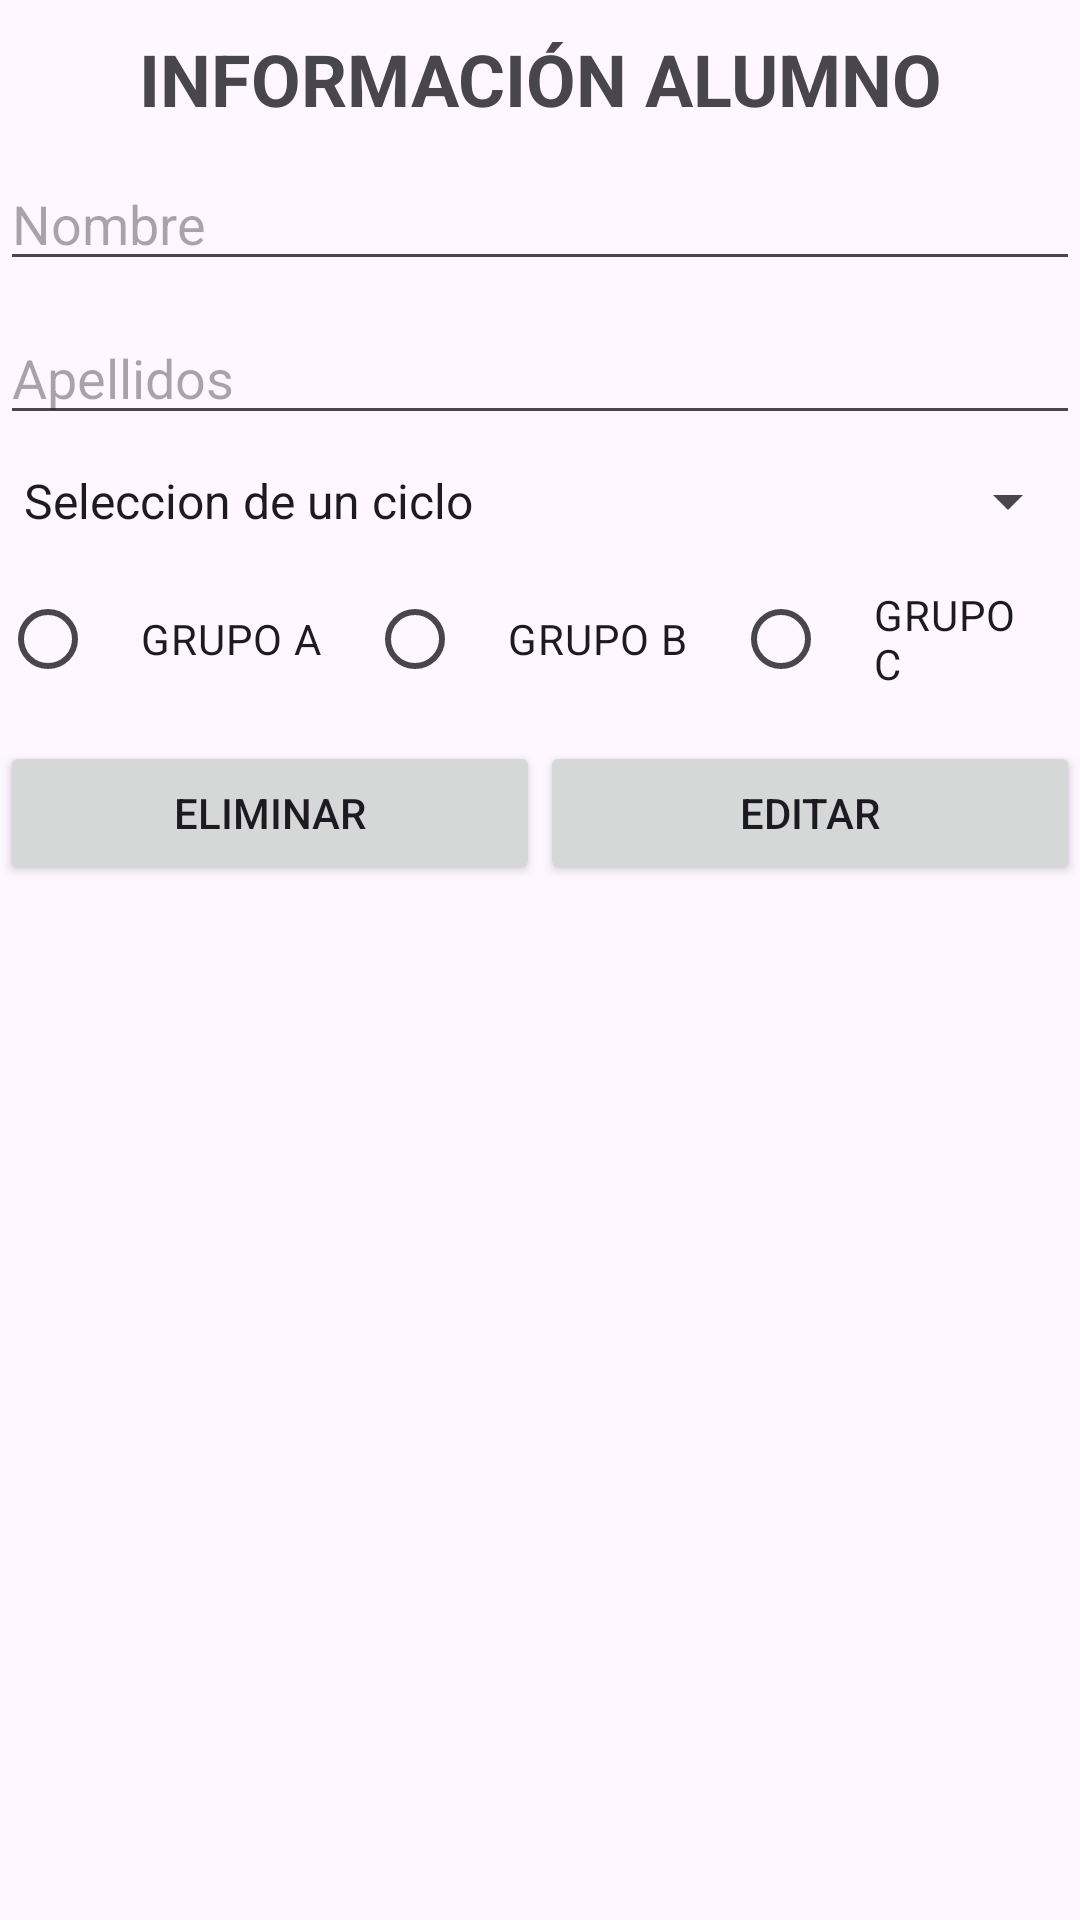

Here is an Android app screen rendered from its layout file. Give the layout XML and the strings, colors and styles it references.
<!-- AndroidManifest.xml: application theme Theme._05EjemploBinding -->
<!-- res/layout/activity_edit_alumno.xml -->
<?xml version="1.0" encoding="utf-8"?>
<LinearLayout xmlns:android="http://schemas.android.com/apk/res/android"
    xmlns:app="http://schemas.android.com/apk/res-auto"
    xmlns:tools="http://schemas.android.com/tools"
    android:layout_width="match_parent"
    android:layout_height="match_parent"
    android:orientation="vertical"
    tools:context=".EditAlumnoActivity">

<TextView
android:id="@+id/textView"
android:layout_width="match_parent"
android:layout_height="wrap_content"
android:layout_marginTop="10dp"
android:gravity="center"
android:text="@string/etiqueta"
android:textSize="24sp"
android:textStyle="bold" />

<EditText
android:id="@+id/txtNombreEditAlumno"
android:layout_width="match_parent"
android:layout_height="wrap_content"
android:layout_marginTop="10dp"
android:ems="10"
android:hint="@string/nombre"
android:inputType="text" />

<EditText
android:id="@+id/txtApellidosEditAlumno"
android:layout_width="match_parent"
android:layout_height="wrap_content"
android:layout_marginTop="10dp"
android:ems="10"
android:hint="@string/apellidos"
android:inputType="text" />

<Spinner
android:id="@+id/spCiclosEditAlumno"
android:layout_width="match_parent"
android:layout_height="wrap_content"
android:layout_marginTop="10dp"
android:entries="@array/spciclos" />

<RadioGroup
android:id="@+id/rgGrupoEditAlumno"
android:layout_width="match_parent"
android:layout_height="wrap_content"
android:layout_marginTop="10dp"
android:gravity="center"
android:orientation="horizontal">

<RadioButton
    android:id="@+id/rbGrupoAEditAlumno"
    android:layout_width="wrap_content"
    android:layout_height="wrap_content"
    android:paddingLeft="15dp"
    android:paddingRight="15dp"
    android:text="@string/grupoa" />

<RadioButton
    android:id="@+id/rbGrupoBEditAlumno"
    android:layout_width="wrap_content"
    android:layout_height="wrap_content"
    android:paddingLeft="15dp"
    android:paddingRight="15dp"
    android:text="@string/grupob" />

<RadioButton
    android:id="@+id/rbGrupoCEdditAlumno"
    android:layout_width="wrap_content"
    android:layout_height="wrap_content"
    android:paddingLeft="15dp"
    android:paddingRight="15dp"
    android:text="@string/grupoc" />

</RadioGroup>

<LinearLayout
android:layout_width="match_parent"
android:layout_height="wrap_content"
android:layout_marginTop="10dp"
android:orientation="horizontal">

    <Button
        android:id="@+id/btnEliminarEditAlumno"
        android:layout_width="wrap_content"
        android:layout_height="wrap_content"
        android:layout_weight="1"
        android:text="@string/eliminar" />

    <Button
        android:id="@+id/btnEditAlumno"
        android:layout_width="wrap_content"
        android:layout_height="wrap_content"
        android:layout_weight="1"
        android:text="@string/editar" />
</LinearLayout>

    </LinearLayout>
<!-- resources referenced by this layout -->
<resources>
  <string-array name="spciclos">
          <item>Seleccion de un ciclo</item>
          <item>SMR</item>
          <item>DAM</item>
          <item>3d</item>
          <item>Marketing</item>
      </string-array>
  <string name="apellidos">Apellidos</string>
  <string name="editar">EDITAR</string>
  <string name="eliminar">ELIMINAR</string>
  <string name="etiqueta">INFORMACIÓN ALUMNO</string>
  <string name="grupoa">GRUPO A</string>
  <string name="grupob">GRUPO B</string>
  <string name="grupoc">GRUPO C</string>
  <string name="nombre">Nombre</string>
  <style name="Theme._05EjemploBinding" parent="Base.Theme._05EjemploBinding" />
  <style name="Base.Theme._05EjemploBinding" parent="Theme.Material3.DayNight.NoActionBar">
          
          
      </style>
</resources>
